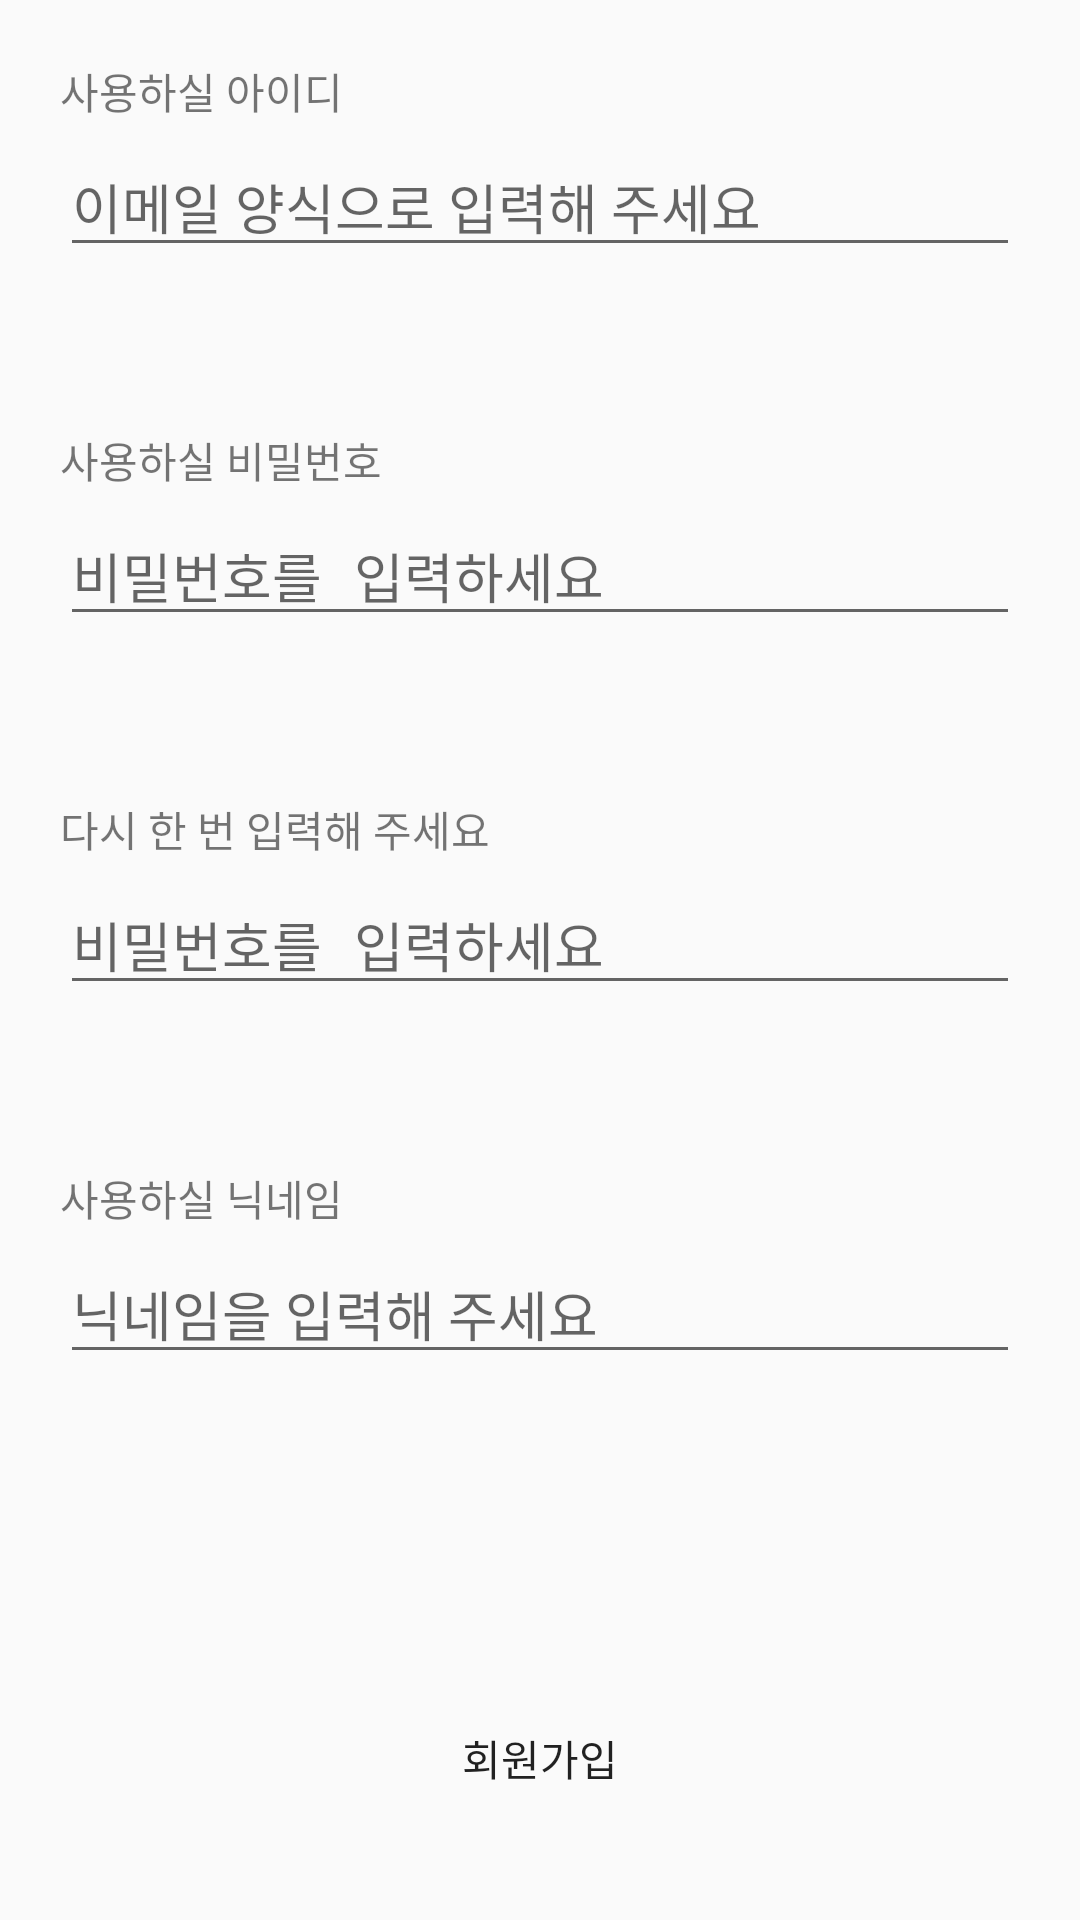

Produce the Android XML layout that renders to this screen, including the resource entries it uses.
<!-- AndroidManifest.xml: activity theme Theme.AppCompat.Light.NoActionBar -->
<!-- res/layout/activity_sign_up.xml -->
<?xml version="1.0" encoding="utf-8"?>
<layout xmlns:android="http://schemas.android.com/apk/res/android"
    xmlns:app="http://schemas.android.com/apk/res-auto"
    xmlns:tools="http://schemas.android.com/tools"
    tools:context=".SignUpActivity">

    <LinearLayout
        android:layout_width="match_parent"
        android:layout_height="match_parent"
        android:padding="20dp"
        android:orientation="vertical">

        <TextView
            android:layout_width="wrap_content"
            android:layout_height="wrap_content"
            android:text="사용하실 아이디"/>

        <FrameLayout
            android:layout_width="match_parent"
            android:layout_height="wrap_content"
            android:orientation="horizontal">

            <EditText
                android:id="@+id/emailEdt"
                android:layout_width="match_parent"
                android:layout_marginTop="5dp"
                android:layout_height="wrap_content"
                android:inputType="textEmailAddress"
                android:hint="이메일 양식으로 입력해 주세요"/>

        </FrameLayout>

        <TextView
            android:id="@+id/emailTxt"
            android:layout_width="wrap_content"
            android:layout_height="wrap_content"
            android:text=""/>

        <TextView
            android:layout_width="wrap_content"
            android:layout_height="wrap_content"
            android:layout_marginTop="35dp"
            android:text="사용하실 비밀번호"/>

        <EditText
            android:id="@+id/pwEdt"
            android:layout_width="match_parent"
            android:layout_marginTop="5dp"
            android:layout_height="wrap_content"
            android:inputType="textPassword"
            android:hint="비밀번호를 입력하세요"/>

        <TextView
            android:layout_width="wrap_content"
            android:layout_height="wrap_content"
            android:text=""/>

        <TextView
            android:layout_width="wrap_content"
            android:layout_height="wrap_content"
            android:layout_marginTop="35dp"
            android:text="다시 한 번 입력해 주세요"/>

        <EditText
            android:id="@+id/pwRepeatEdt"
            android:layout_width="match_parent"
            android:layout_marginTop="5dp"
            android:layout_height="wrap_content"
            android:inputType="textPassword"
            android:hint="비밀번호를 입력하세요"/>

        <TextView
            android:id="@+id/checkTxt"
            android:layout_width="wrap_content"
            android:layout_height="wrap_content"
            android:text=""/>


        <TextView
            android:layout_width="wrap_content"
            android:layout_height="wrap_content"
            android:layout_marginTop="35dp"
            android:text="사용하실 닉네임"/>

        <LinearLayout
            android:layout_width="match_parent"
            android:layout_height="wrap_content"
            android:orientation="horizontal">

            <EditText
                android:id="@+id/nicknameEdt"
                android:layout_width="match_parent"
                android:layout_marginTop="5dp"
                android:layout_height="wrap_content"
                android:inputType="textEmailAddress"
                android:hint="닉네임을 입력해 주세요"/>

        </LinearLayout>

        <TextView
            android:id="@+id/nicknameTxt"
            android:layout_width="wrap_content"
            android:layout_height="wrap_content"
            android:text=""/>

        <TextView
            android:layout_width="0dp"
            android:layout_height="wrap_content"
            android:layout_weight="1"/>

        <Button
            android:id="@+id/sighUpBtn"
            android:layout_width="match_parent"
            android:layout_height="wrap_content"
            android:layout_marginTop="10dp"
            android:background="@drawable/login_button_background"
            android:text="회원가입"
            android:layout_marginBottom="10dp"/>

    </LinearLayout>


</layout>
<!-- resources referenced by this layout -->
<resources>

</resources>
